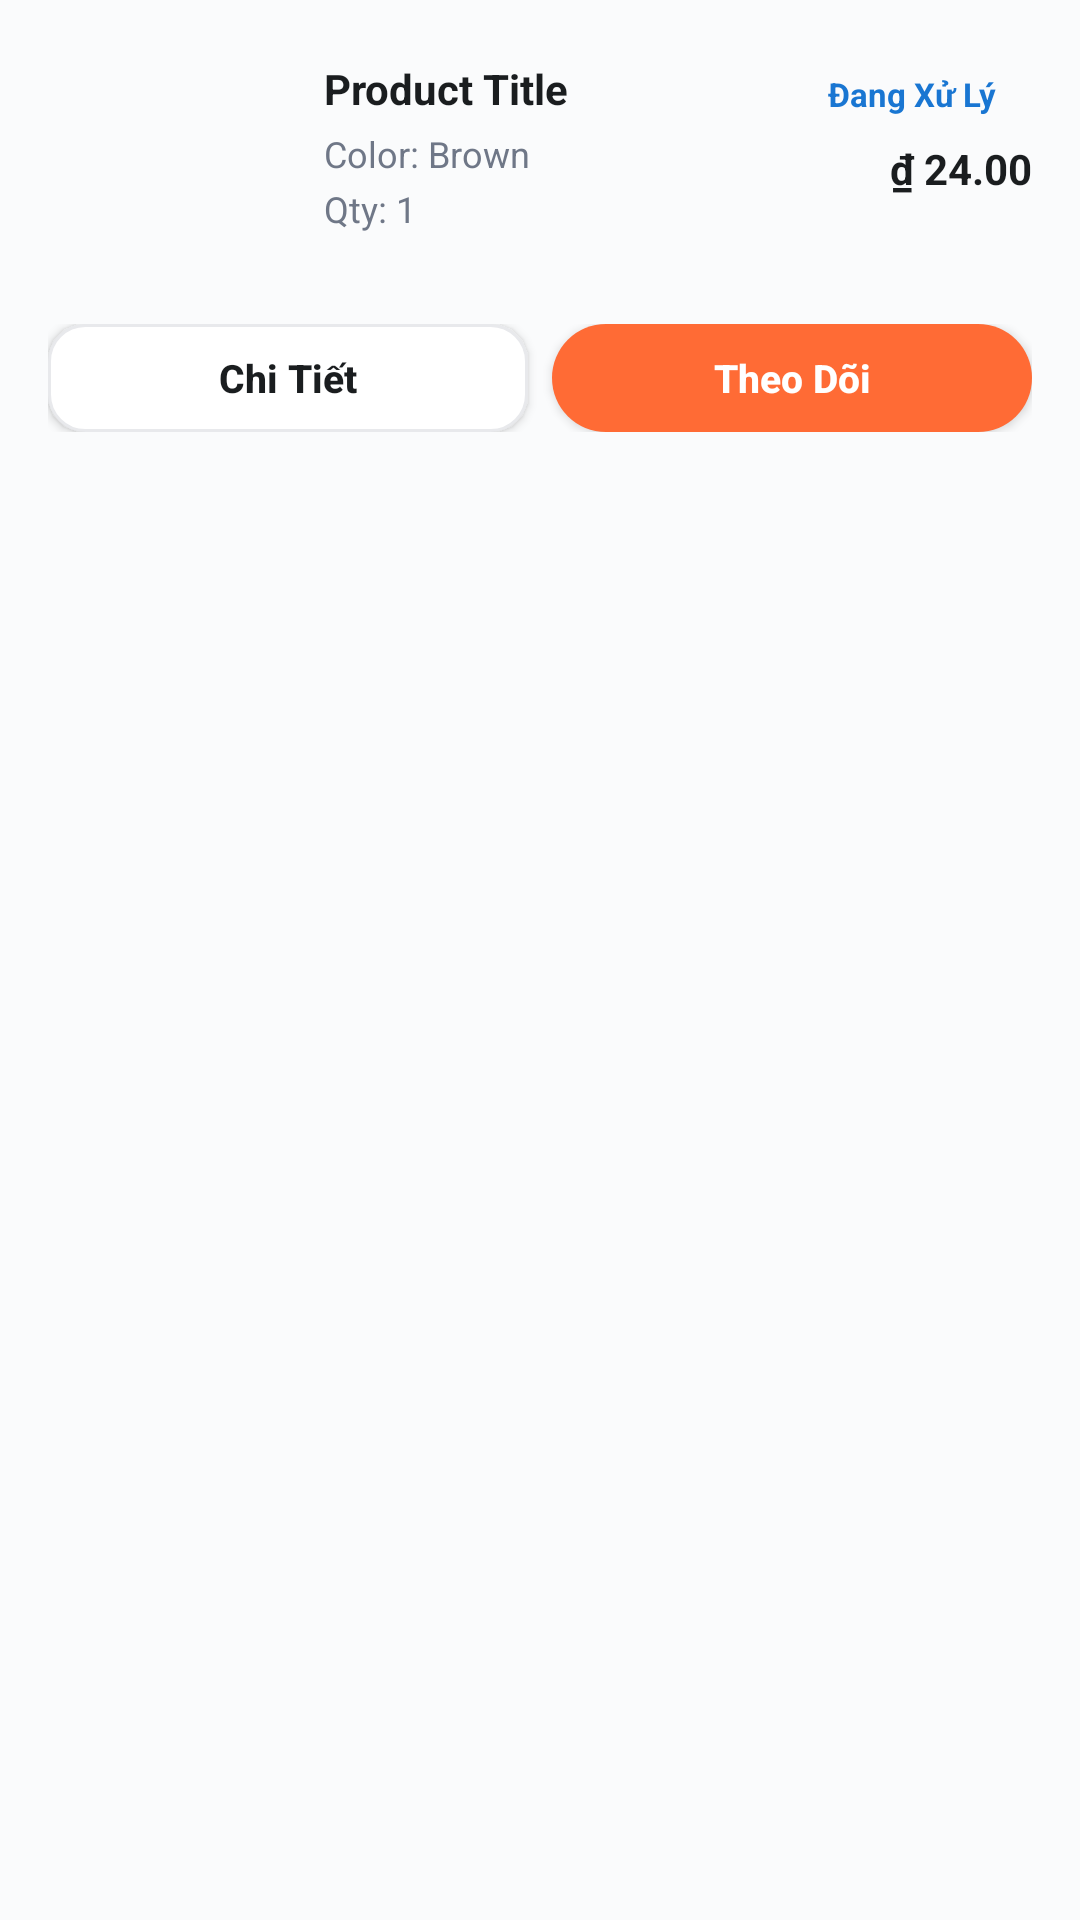

Write the Android layout XML for this screen, with the resource values it uses.
<!-- AndroidManifest.xml: application theme Theme.OnlineShop -->
<!-- res/layout/viewholder_order.xml -->
<?xml version="1.0" encoding="utf-8"?>
<androidx.constraintlayout.widget.ConstraintLayout xmlns:android="http://schemas.android.com/apk/res/android"
    xmlns:app="http://schemas.android.com/apk/res-auto"
    xmlns:tools="http://schemas.android.com/tools"
    android:layout_width="match_parent"
    android:layout_height="wrap_content"
    android:layout_marginTop="8dp"
    android:layout_marginHorizontal="16dp"
    android:background="@drawable/white_bg"
    android:padding="16dp">

    <FrameLayout
        android:id="@+id/productImageContainer"
        android:layout_width="80dp"
        android:layout_height="80dp"
        app:layout_constraintStart_toStartOf="parent"
        app:layout_constraintTop_toTopOf="parent">

        <com.google.android.material.imageview.ShapeableImageView
            android:id="@+id/productPic"
            android:layout_width="match_parent"
            android:layout_height="match_parent"
            app:shapeAppearanceOverlay="@style/circleImageView"
            tools:srcCompat="@tools:sample/avatars" />

        <TextView
            android:id="@+id/itemCountBadge"
            android:layout_width="match_parent"
            android:layout_height="match_parent"
            android:background="@drawable/orange_bg"
            android:gravity="center"
            android:text="+3"
            android:textColor="@color/white"
            android:textSize="20sp"
            android:textStyle="bold"
            android:visibility="gone" />

    </FrameLayout>

    <TextView
        android:id="@+id/productTitleTxt"
        android:layout_width="0dp"
        android:layout_height="wrap_content"
        android:layout_marginStart="12dp"
        android:layout_marginTop="4dp"
        android:layout_marginEnd="8dp"
        android:text="Product Title"
        android:textColor="@color/black"
        android:textSize="14sp"
        android:textStyle="bold"
        android:maxLines="1"
        android:ellipsize="end"
        app:layout_constraintEnd_toStartOf="@+id/statusBadge"
        app:layout_constraintStart_toEndOf="@+id/productImageContainer"
        app:layout_constraintTop_toTopOf="@+id/productImageContainer" />

    <TextView
        android:id="@+id/productColorTxt"
        android:layout_width="0dp"
        android:layout_height="wrap_content"
        android:layout_marginStart="12dp"
        android:layout_marginTop="4dp"
        android:layout_marginEnd="8dp"
        android:text="Color: Brown"
        android:textColor="@color/dark_gray"
        android:textSize="12sp"
        app:layout_constraintEnd_toStartOf="@+id/statusBadge"
        app:layout_constraintStart_toEndOf="@+id/productImageContainer"
        app:layout_constraintTop_toBottomOf="@+id/productTitleTxt" />

    <TextView
        android:id="@+id/productQtyTxt"
        android:layout_width="0dp"
        android:layout_height="wrap_content"
        android:layout_marginStart="12dp"
        android:layout_marginTop="2dp"
        android:text="Qty: 1"
        android:textColor="@color/dark_gray"
        android:textSize="12sp"
        app:layout_constraintEnd_toStartOf="@+id/statusBadge"
        app:layout_constraintStart_toEndOf="@+id/productImageContainer"
        app:layout_constraintTop_toBottomOf="@+id/productColorTxt" />

    <TextView
        android:id="@+id/statusBadge"
        android:layout_width="wrap_content"
        android:layout_height="wrap_content"
        android:layout_marginTop="4dp"
        android:background="@drawable/status_on_progress_bg"
        android:paddingHorizontal="12dp"
        android:paddingVertical="4dp"
        android:text="Đang Xử Lý"
        android:textColor="#1976D2"
        android:textSize="11sp"
        android:textStyle="bold"
        app:layout_constraintEnd_toEndOf="parent"
        app:layout_constraintTop_toTopOf="parent" />

    <TextView
        android:id="@+id/priceTxt"
        android:layout_width="wrap_content"
        android:layout_height="wrap_content"
        android:layout_marginTop="4dp"
        android:text="₫ 24.00"
        android:textColor="@color/black"
        android:textSize="14sp"
        android:textStyle="bold"
        app:layout_constraintEnd_toEndOf="parent"
        app:layout_constraintTop_toBottomOf="@+id/statusBadge" />

    <LinearLayout
        android:id="@+id/actionButtonsLayout"
        android:layout_width="match_parent"
        android:layout_height="wrap_content"
        android:layout_marginTop="12dp"
        android:orientation="horizontal"
        android:gravity="center"
        app:layout_constraintEnd_toEndOf="parent"
        app:layout_constraintStart_toStartOf="parent"
        app:layout_constraintTop_toBottomOf="@+id/productImageContainer">

        <androidx.appcompat.widget.AppCompatButton
            android:id="@+id/detailBtn"
            android:layout_width="0dp"
            android:layout_height="36dp"
            android:layout_weight="1"
            android:layout_marginEnd="8dp"
            android:background="@drawable/stroke_bg"
            android:text="Chi Tiết"
            android:textColor="@color/black"
            android:textSize="13sp"
            android:textStyle="bold"
            android:textAllCaps="false" />

        <androidx.appcompat.widget.AppCompatButton
            android:id="@+id/actionBtn"
            android:layout_width="0dp"
            android:layout_height="36dp"
            android:layout_weight="1"
            android:background="@drawable/orange_bg"
            android:text="Theo Dõi"
            android:textColor="@color/white"
            android:textSize="13sp"
            android:textStyle="bold"
            android:textAllCaps="false" />

    </LinearLayout>

</androidx.constraintlayout.widget.ConstraintLayout>
<!-- resources referenced by this layout -->
<resources>
  <color name="black">#FF1A1D1F</color>
  <color name="dark_gray">#FF6F7787</color>
  <color name="white">#FFFFFFFF</color>
  <!-- drawable orange_bg (drawable) -->
  <?xml version="1.0" encoding="utf-8"?>
  <selector xmlns:android="http://schemas.android.com/apk/res/android">
  <item>
      <shape android:shape="rectangle">
          <corners android:radius="28dp" />
          <solid android:color="@color/orange" />
      </shape>
  </item>
  </selector>
  <!-- drawable stroke_bg (drawable) -->
  <?xml version="1.0" encoding="utf-8"?>
  <selector xmlns:android="http://schemas.android.com/apk/res/android">
      <item android:state_focused="true">
          <shape android:shape="rectangle">
              <corners android:radius="12dp"/>
              <stroke android:color="@color/primary" android:width="2dp"/>
              <solid android:color="@color/white"/>
          </shape>
      </item>
      <item>
          <shape android:shape="rectangle">
              <corners android:radius="12dp"/>
              <stroke android:color="@color/border" android:width="1dp"/>
              <solid android:color="@color/white"/>
          </shape>
      </item>
  </selector>
  <style name="circleImageView">
          <item name="cornerFamily">rounded</item>
          <item name="cornerSize">50%</item>
      </style>
  <style name="Theme.OnlineShop" parent="Base.Theme.OnlineShop" />
  <color name="orange">#FFFF6B35</color>
  <color name="primary">#FF5B4CDB</color>
  <color name="border">#FFE8E9EC</color>
  <style name="Base.Theme.OnlineShop" parent="Theme.Material3.DayNight.NoActionBar">
          
          <item name="colorPrimary">@color/primary</item>
          <item name="colorPrimaryDark">@color/primary_dark</item>
          <item name="colorAccent">@color/primary</item>
          <item name="colorOnPrimary">@color/white</item>
          
          
          <item name="android:colorBackground">@color/background</item>
          <item name="android:windowBackground">@color/background</item>
          
          
          <item name="android:statusBarColor">@color/background</item>
          <item name="android:windowLightStatusBar">true</item>
      </style>
  <color name="primary_dark">#FF4A3CC9</color>
  <color name="background">#FFFAFBFC</color>
</resources>
